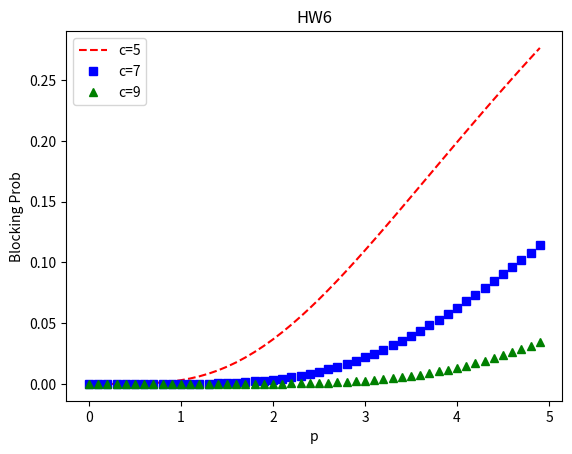

The matplotlib source for this figure:
# -*- coding: utf-8 -*-
"""
Created on Mon Mar 18 15:52:51 2019

@author: jianfengsong
"""

import numpy as np
import math
import matplotlib.pyplot as plt
blocking_pro=list()
p=np.arange(0,5,0.1)
c=[5,7,9]
def out(p,c):
    sum_=0
    for a in range(c+1):
        sum_+=pow(p,a)/math.factorial(a)
    out=(pow(p,c)/math.factorial(c))/sum_
    return out
cont=0
for a in c:
    blocking_pro.append([])
    for b in p:
        blocking_pro[cont].append(out(b,a))
    cont+=1
plt.plot(p,blocking_pro[0],'r--',label='c=5')
plt.plot(p,blocking_pro[1],'bs',label='c=7')
plt.plot(p,blocking_pro[2],'g^',label='c=9')
plt.ylabel('Blocking Prob')
plt.xlabel('p')
plt.title('HW6')
plt.legend()
plt.show()
out_3=100
c=0
p=500
while  out_3>=0.001:
    out_3=out(p,c)
#    print(out_3)
    c+=1
       